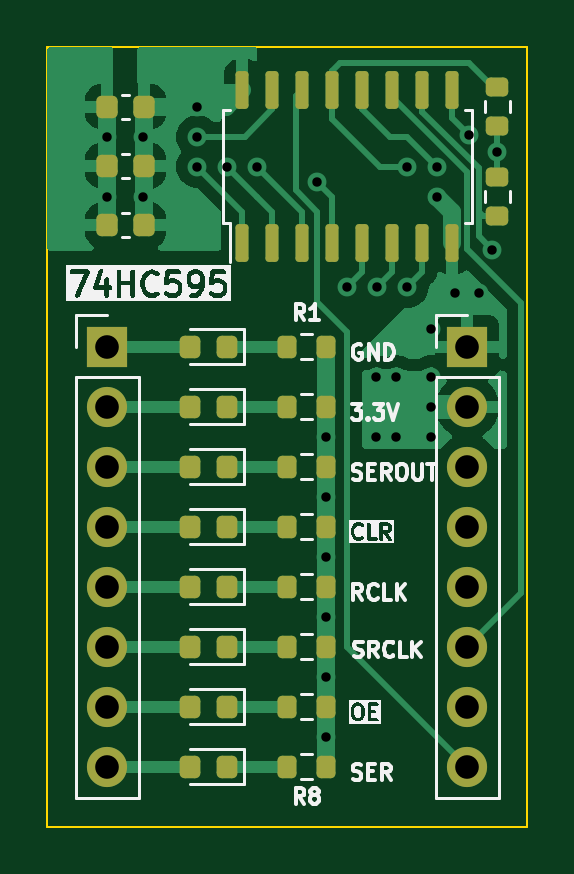
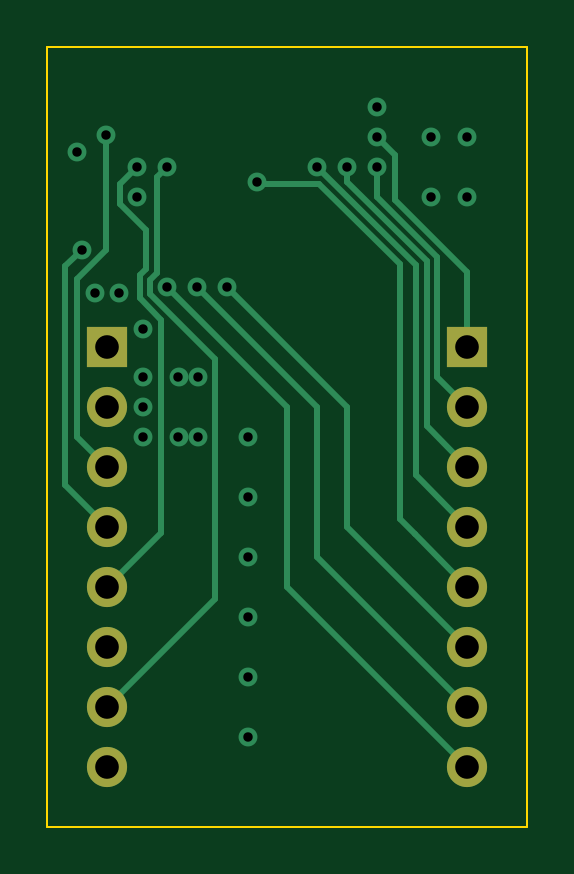
Circuit board: 13 layer files. Board 20.3 x 33.0 mm.
- bottom_copper: test_sr-CuBottom.gbr (5718 bytes)
- inner_copper: test_sr-CuIn1.gbr (46058 bytes)
- inner_copper: test_sr-CuIn2.gbr (39631 bytes)
- top_copper: test_sr-CuTop.gbr (33026 bytes)
- outline: test_sr-EdgeCuts.gbr (623 bytes)
- bottom_mask: test_sr-MaskBottom.gbr (990 bytes)
- top_mask: test_sr-MaskTop.gbr (4154 bytes)
- drill: test_sr-NPTH.drl (281 bytes)
- drill: test_sr-PTH.drl (1038 bytes)
- paste: test_sr-PasteBottom.gbr (465 bytes)
- paste: test_sr-PasteTop.gbr (3629 bytes)
- bottom_silk: test_sr-SilkBottom.gbr (1002 bytes)
- top_silk: test_sr-SilkTop.gbr (41648 bytes)

=== bottom_copper: test_sr-CuBottom.gbr ===
%TF.GenerationSoftware,KiCad,Pcbnew,7.0.8*%
%TF.CreationDate,2023-10-11T21:25:33+02:00*%
%TF.ProjectId,test_sr,74657374-5f73-4722-9e6b-696361645f70,rev?*%
%TF.SameCoordinates,Original*%
%TF.FileFunction,Copper,L4,Bot*%
%TF.FilePolarity,Positive*%
%FSLAX46Y46*%
G04 Gerber Fmt 4.6, Leading zero omitted, Abs format (unit mm)*
G04 Created by KiCad (PCBNEW 7.0.8) date 2023-10-11 21:25:33*
%MOMM*%
%LPD*%
G01*
G04 APERTURE LIST*
%TA.AperFunction,ComponentPad*%
%ADD10R,1.700000X1.700000*%
%TD*%
%TA.AperFunction,ComponentPad*%
%ADD11O,1.700000X1.700000*%
%TD*%
%TA.AperFunction,ViaPad*%
%ADD12C,0.800000*%
%TD*%
%TA.AperFunction,Conductor*%
%ADD13C,0.250000*%
%TD*%
G04 APERTURE END LIST*
D10*
%TO.P,J1,1,Pin_1*%
%TO.N,/QA*%
X45720000Y-55880000D03*
D11*
%TO.P,J1,2,Pin_2*%
%TO.N,/QB*%
X45720000Y-58420000D03*
%TO.P,J1,3,Pin_3*%
%TO.N,/QC*%
X45720000Y-60960000D03*
%TO.P,J1,4,Pin_4*%
%TO.N,/QD*%
X45720000Y-63500000D03*
%TO.P,J1,5,Pin_5*%
%TO.N,/QE*%
X45720000Y-66040000D03*
%TO.P,J1,6,Pin_6*%
%TO.N,/QF*%
X45720000Y-68580000D03*
%TO.P,J1,7,Pin_7*%
%TO.N,/QG*%
X45720000Y-71120000D03*
%TO.P,J1,8,Pin_8*%
%TO.N,/QH*%
X45720000Y-73660000D03*
%TD*%
D10*
%TO.P,J2,1,Pin_1*%
%TO.N,GND*%
X60960000Y-55880000D03*
D11*
%TO.P,J2,2,Pin_2*%
%TO.N,+3.3V*%
X60960000Y-58420000D03*
%TO.P,J2,3,Pin_3*%
%TO.N,/SEROUT*%
X60960000Y-60960000D03*
%TO.P,J2,4,Pin_4*%
%TO.N,/N_SR_CLR*%
X60960000Y-63500000D03*
%TO.P,J2,5,Pin_5*%
%TO.N,/R_CLK*%
X60960000Y-66040000D03*
%TO.P,J2,6,Pin_6*%
%TO.N,/SR_CLK*%
X60960000Y-68580000D03*
%TO.P,J2,7,Pin_7*%
%TO.N,/N_OE*%
X60960000Y-71120000D03*
%TO.P,J2,8,Pin_8*%
%TO.N,/SER*%
X60960000Y-73660000D03*
%TD*%
D12*
%TO.N,GND*%
X59436000Y-55118000D03*
X60452000Y-53594000D03*
X61468000Y-53594000D03*
%TO.N,+3.3V*%
X57112500Y-59690000D03*
X57949500Y-59690000D03*
X57949500Y-57150000D03*
X57112500Y-57150000D03*
X59436000Y-59690000D03*
X59436000Y-57150000D03*
X59436000Y-58420000D03*
X47244000Y-49530000D03*
X47244000Y-46990000D03*
%TO.N,/SEROUT*%
X61033149Y-46916850D03*
%TO.N,GND*%
X62230000Y-47625000D03*
X54990000Y-67310000D03*
X54990000Y-62230000D03*
X54990000Y-59690000D03*
X54990000Y-64770000D03*
X59690000Y-49530000D03*
X45720000Y-49530000D03*
X45720000Y-46990000D03*
X54990000Y-69850000D03*
X54990000Y-72390000D03*
%TO.N,+3.3V*%
X49530000Y-45720000D03*
%TO.N,/QA*%
X49530000Y-46990000D03*
%TO.N,/QB*%
X49530000Y-48260000D03*
%TO.N,/QC*%
X50800000Y-48260000D03*
%TO.N,/QD*%
X52070000Y-48260000D03*
%TO.N,/QE*%
X54610000Y-48895000D03*
%TO.N,/QF*%
X55880000Y-53340000D03*
%TO.N,/QG*%
X57150000Y-53340000D03*
%TO.N,/QH*%
X58420000Y-53340000D03*
%TO.N,/N_SR_CLR*%
X62020750Y-51771250D03*
%TO.N,/R_CLK*%
X59690000Y-48260000D03*
%TO.N,/N_OE*%
X58420000Y-48260000D03*
%TD*%
D13*
%TO.N,/N_OE*%
X56388000Y-56397305D02*
X56388000Y-66548000D01*
X56388000Y-66548000D02*
X60960000Y-71120000D01*
X58870000Y-52764695D02*
X59145000Y-53039695D01*
X59145000Y-53039695D02*
X59145000Y-53640305D01*
X59145000Y-53640305D02*
X56388000Y-56397305D01*
X58870000Y-48710000D02*
X58870000Y-52764695D01*
X58420000Y-48260000D02*
X58870000Y-48710000D01*
%TO.N,/R_CLK*%
X58674000Y-63754000D02*
X60960000Y-66040000D01*
X58674000Y-54747701D02*
X58674000Y-63754000D01*
X59320000Y-52578299D02*
X59595000Y-52853299D01*
X59320000Y-50925305D02*
X59320000Y-52578299D01*
X59595000Y-52853299D02*
X59595000Y-53826701D01*
X59595000Y-53826701D02*
X58674000Y-54747701D01*
X60415000Y-49830305D02*
X59320000Y-50925305D01*
X60415000Y-48985000D02*
X60415000Y-49830305D01*
X59690000Y-48260000D02*
X60415000Y-48985000D01*
%TO.N,/N_SR_CLR*%
X62738000Y-52488500D02*
X62738000Y-61722000D01*
X62738000Y-61722000D02*
X60960000Y-63500000D01*
X62020750Y-51771250D02*
X62738000Y-52488500D01*
%TO.N,/QA*%
X48768000Y-49652812D02*
X45720000Y-52700812D01*
X45720000Y-52700812D02*
X45720000Y-55880000D01*
X48768000Y-47752000D02*
X48768000Y-49652812D01*
X49530000Y-46990000D02*
X48768000Y-47752000D01*
%TO.N,/QB*%
X49530000Y-49527208D02*
X49530000Y-48260000D01*
X46990000Y-52067208D02*
X49530000Y-49527208D01*
X45720000Y-58420000D02*
X46990000Y-57150000D01*
X46990000Y-57150000D02*
X46990000Y-52067208D01*
%TO.N,/QC*%
X50800000Y-48893604D02*
X50800000Y-48260000D01*
X47440000Y-52253604D02*
X50800000Y-48893604D01*
X45720000Y-60960000D02*
X47440000Y-59240000D01*
X47440000Y-59240000D02*
X47440000Y-52253604D01*
%TO.N,/SEROUT*%
X62230000Y-59690000D02*
X60960000Y-60960000D01*
X62230000Y-53005805D02*
X62230000Y-59690000D01*
X61033149Y-51808954D02*
X62230000Y-53005805D01*
X61033149Y-46916850D02*
X61033149Y-51808954D01*
%TO.N,/QB*%
X45720000Y-58420000D02*
X46353604Y-58420000D01*
%TO.N,/QD*%
X47890000Y-52440000D02*
X47890000Y-61330000D01*
X47890000Y-61330000D02*
X45720000Y-63500000D01*
X52070000Y-48260000D02*
X47890000Y-52440000D01*
%TO.N,/QE*%
X47942500Y-63817500D02*
X45720000Y-66040000D01*
X48578198Y-63181802D02*
X47942500Y-63817500D01*
X51981396Y-48985000D02*
X48578198Y-52388198D01*
X48578198Y-52388198D02*
X48578198Y-63181802D01*
X54610000Y-48895000D02*
X54520000Y-48985000D01*
X54520000Y-48985000D02*
X51981396Y-48985000D01*
%TO.N,/QF*%
X50800000Y-63500001D02*
X45720000Y-68580000D01*
X50800000Y-58420000D02*
X50800000Y-63500001D01*
X55880000Y-53340000D02*
X50800000Y-58420000D01*
%TO.N,/QG*%
X52070000Y-64770000D02*
X45720000Y-71120000D01*
X52070000Y-58420000D02*
X52070000Y-64770000D01*
X57150000Y-53340000D02*
X52070000Y-58420000D01*
%TO.N,/QH*%
X58420000Y-53340000D02*
X53340000Y-58420000D01*
X53340000Y-58420000D02*
X53340000Y-66040000D01*
X53340000Y-66040000D02*
X45720000Y-73660000D01*
%TD*%
M02*

=== inner_copper: test_sr-CuIn1.gbr (46058 bytes, source omitted) ===
=== inner_copper: test_sr-CuIn2.gbr (39631 bytes, source omitted) ===
=== top_copper: test_sr-CuTop.gbr (33026 bytes, source omitted) ===
=== outline: test_sr-EdgeCuts.gbr ===
%TF.GenerationSoftware,KiCad,Pcbnew,7.0.8*%
%TF.CreationDate,2023-10-11T21:25:33+02:00*%
%TF.ProjectId,test_sr,74657374-5f73-4722-9e6b-696361645f70,rev?*%
%TF.SameCoordinates,Original*%
%TF.FileFunction,Profile,NP*%
%FSLAX46Y46*%
G04 Gerber Fmt 4.6, Leading zero omitted, Abs format (unit mm)*
G04 Created by KiCad (PCBNEW 7.0.8) date 2023-10-11 21:25:33*
%MOMM*%
%LPD*%
G01*
G04 APERTURE LIST*
%TA.AperFunction,Profile*%
%ADD10C,0.100000*%
%TD*%
G04 APERTURE END LIST*
D10*
X63500000Y-76200000D02*
X43180000Y-76200000D01*
X43180000Y-43180000D01*
X63500000Y-43180000D01*
X63500000Y-76200000D01*
M02*

=== bottom_mask: test_sr-MaskBottom.gbr ===
%TF.GenerationSoftware,KiCad,Pcbnew,7.0.8*%
%TF.CreationDate,2023-10-11T21:25:33+02:00*%
%TF.ProjectId,test_sr,74657374-5f73-4722-9e6b-696361645f70,rev?*%
%TF.SameCoordinates,Original*%
%TF.FileFunction,Soldermask,Bot*%
%TF.FilePolarity,Negative*%
%FSLAX46Y46*%
G04 Gerber Fmt 4.6, Leading zero omitted, Abs format (unit mm)*
G04 Created by KiCad (PCBNEW 7.0.8) date 2023-10-11 21:25:33*
%MOMM*%
%LPD*%
G01*
G04 APERTURE LIST*
%ADD10R,1.700000X1.700000*%
%ADD11O,1.700000X1.700000*%
G04 APERTURE END LIST*
D10*
%TO.C,J1*%
X45720000Y-55880000D03*
D11*
X45720000Y-58420000D03*
X45720000Y-60960000D03*
X45720000Y-63500000D03*
X45720000Y-66040000D03*
X45720000Y-68580000D03*
X45720000Y-71120000D03*
X45720000Y-73660000D03*
%TD*%
D10*
%TO.C,J2*%
X60960000Y-55880000D03*
D11*
X60960000Y-58420000D03*
X60960000Y-60960000D03*
X60960000Y-63500000D03*
X60960000Y-66040000D03*
X60960000Y-68580000D03*
X60960000Y-71120000D03*
X60960000Y-73660000D03*
%TD*%
M02*

=== top_mask: test_sr-MaskTop.gbr ===
%TF.GenerationSoftware,KiCad,Pcbnew,7.0.8*%
%TF.CreationDate,2023-10-11T21:25:33+02:00*%
%TF.ProjectId,test_sr,74657374-5f73-4722-9e6b-696361645f70,rev?*%
%TF.SameCoordinates,Original*%
%TF.FileFunction,Soldermask,Top*%
%TF.FilePolarity,Negative*%
%FSLAX46Y46*%
G04 Gerber Fmt 4.6, Leading zero omitted, Abs format (unit mm)*
G04 Created by KiCad (PCBNEW 7.0.8) date 2023-10-11 21:25:33*
%MOMM*%
%LPD*%
G01*
G04 APERTURE LIST*
G04 Aperture macros list*
%AMRoundRect*
0 Rectangle with rounded corners*
0 $1 Rounding radius*
0 $2 $3 $4 $5 $6 $7 $8 $9 X,Y pos of 4 corners*
0 Add a 4 corners polygon primitive as box body*
4,1,4,$2,$3,$4,$5,$6,$7,$8,$9,$2,$3,0*
0 Add four circle primitives for the rounded corners*
1,1,$1+$1,$2,$3*
1,1,$1+$1,$4,$5*
1,1,$1+$1,$6,$7*
1,1,$1+$1,$8,$9*
0 Add four rect primitives between the rounded corners*
20,1,$1+$1,$2,$3,$4,$5,0*
20,1,$1+$1,$4,$5,$6,$7,0*
20,1,$1+$1,$6,$7,$8,$9,0*
20,1,$1+$1,$8,$9,$2,$3,0*%
G04 Aperture macros list end*
%ADD10RoundRect,0.200000X0.275000X-0.200000X0.275000X0.200000X-0.275000X0.200000X-0.275000X-0.200000X0*%
%ADD11RoundRect,0.200000X-0.275000X0.200000X-0.275000X-0.200000X0.275000X-0.200000X0.275000X0.200000X0*%
%ADD12RoundRect,0.225000X0.225000X0.250000X-0.225000X0.250000X-0.225000X-0.250000X0.225000X-0.250000X0*%
%ADD13RoundRect,0.218750X0.218750X0.256250X-0.218750X0.256250X-0.218750X-0.256250X0.218750X-0.256250X0*%
%ADD14RoundRect,0.200000X-0.200000X-0.275000X0.200000X-0.275000X0.200000X0.275000X-0.200000X0.275000X0*%
%ADD15R,1.700000X1.700000*%
%ADD16O,1.700000X1.700000*%
%ADD17RoundRect,0.137500X0.137500X-0.662500X0.137500X0.662500X-0.137500X0.662500X-0.137500X-0.662500X0*%
G04 APERTURE END LIST*
D10*
%TO.C,R10*%
X62230000Y-50355000D03*
X62230000Y-48705000D03*
%TD*%
D11*
%TO.C,R9*%
X62230000Y-44895000D03*
X62230000Y-46545000D03*
%TD*%
D12*
%TO.C,C3*%
X47270000Y-45720000D03*
X45720000Y-45720000D03*
%TD*%
D13*
%TO.C,D7*%
X50800000Y-71120000D03*
X49225000Y-71120000D03*
%TD*%
D12*
%TO.C,C1*%
X47270000Y-50740000D03*
X45720000Y-50740000D03*
%TD*%
D13*
%TO.C,D2*%
X50800000Y-58420000D03*
X49225000Y-58420000D03*
%TD*%
D14*
%TO.C,R8*%
X53340000Y-73660000D03*
X54990000Y-73660000D03*
%TD*%
D15*
%TO.C,J1*%
X45720000Y-55880000D03*
D16*
X45720000Y-58420000D03*
X45720000Y-60960000D03*
X45720000Y-63500000D03*
X45720000Y-66040000D03*
X45720000Y-68580000D03*
X45720000Y-71120000D03*
X45720000Y-73660000D03*
%TD*%
D13*
%TO.C,D6*%
X50800000Y-68580000D03*
X49225000Y-68580000D03*
%TD*%
D12*
%TO.C,C2*%
X47270000Y-48230000D03*
X45720000Y-48230000D03*
%TD*%
D14*
%TO.C,R5*%
X53340000Y-66040000D03*
X54990000Y-66040000D03*
%TD*%
%TO.C,R2*%
X53340000Y-58420000D03*
X54990000Y-58420000D03*
%TD*%
%TO.C,R3*%
X53340000Y-60960000D03*
X54990000Y-60960000D03*
%TD*%
%TO.C,R4*%
X53340000Y-63500000D03*
X54990000Y-63500000D03*
%TD*%
%TO.C,R6*%
X53340000Y-68580000D03*
X54990000Y-68580000D03*
%TD*%
D15*
%TO.C,J2*%
X60960000Y-55880000D03*
D16*
X60960000Y-58420000D03*
X60960000Y-60960000D03*
X60960000Y-63500000D03*
X60960000Y-66040000D03*
X60960000Y-68580000D03*
X60960000Y-71120000D03*
X60960000Y-73660000D03*
%TD*%
D13*
%TO.C,D1*%
X50800000Y-55880000D03*
X49225000Y-55880000D03*
%TD*%
D14*
%TO.C,R7*%
X53340000Y-71120000D03*
X54990000Y-71120000D03*
%TD*%
D13*
%TO.C,D3*%
X50800000Y-60960000D03*
X49225000Y-60960000D03*
%TD*%
%TO.C,D8*%
X50800000Y-73660000D03*
X49225000Y-73660000D03*
%TD*%
%TO.C,D5*%
X50800000Y-66040000D03*
X49225000Y-66040000D03*
%TD*%
D17*
%TO.C,U1*%
X51435000Y-51510000D03*
X52705000Y-51510000D03*
X53975000Y-51510000D03*
X55245000Y-51510000D03*
X56515000Y-51510000D03*
X57785000Y-51510000D03*
X59055000Y-51510000D03*
X60325000Y-51510000D03*
X60325000Y-45010000D03*
X59055000Y-45010000D03*
X57785000Y-45010000D03*
X56515000Y-45010000D03*
X55245000Y-45010000D03*
X53975000Y-45010000D03*
X52705000Y-45010000D03*
X51435000Y-45010000D03*
%TD*%
D14*
%TO.C,R1*%
X53340000Y-55880000D03*
X54990000Y-55880000D03*
%TD*%
D13*
%TO.C,D4*%
X50800000Y-63500000D03*
X49225000Y-63500000D03*
%TD*%
M02*

=== drill: test_sr-NPTH.drl ===
M48
; DRILL file {KiCad 7.0.8} date Wed Oct 11 21:25:33 2023
; FORMAT={-:-/ absolute / inch / decimal}
; #@! TF.CreationDate,2023-10-11T21:25:33+02:00
; #@! TF.GenerationSoftware,Kicad,Pcbnew,7.0.8
; #@! TF.FileFunction,NonPlated,1,4,NPTH
FMAT,2
INCH
%
G90
G05
T0
M30

=== drill: test_sr-PTH.drl ===
M48
; DRILL file {KiCad 7.0.8} date Wed Oct 11 21:25:33 2023
; FORMAT={-:-/ absolute / inch / decimal}
; #@! TF.CreationDate,2023-10-11T21:25:33+02:00
; #@! TF.GenerationSoftware,Kicad,Pcbnew,7.0.8
; #@! TF.FileFunction,Plated,1,4,PTH
FMAT,2
INCH
; #@! TA.AperFunction,Plated,PTH,ViaDrill
T1C0.0157
; #@! TA.AperFunction,Plated,PTH,ComponentDrill
T2C0.0394
%
G90
G05
T1
X1.8Y-1.85
X1.8Y-1.95
X1.86Y-1.85
X1.86Y-1.95
X1.95Y-1.8
X1.95Y-1.85
X1.95Y-1.9
X2.0Y-1.9
X2.05Y-1.9
X2.15Y-1.925
X2.165Y-2.35
X2.165Y-2.45
X2.165Y-2.55
X2.165Y-2.65
X2.165Y-2.75
X2.165Y-2.85
X2.2Y-2.1
X2.2485Y-2.25
X2.2485Y-2.35
X2.25Y-2.1
X2.2815Y-2.25
X2.2815Y-2.35
X2.3Y-1.9
X2.3Y-2.1
X2.34Y-2.17
X2.34Y-2.25
X2.34Y-2.3
X2.34Y-2.35
X2.35Y-1.9
X2.35Y-1.95
X2.38Y-2.11
X2.4029Y-1.8471
X2.42Y-2.11
X2.4418Y-2.0382
X2.45Y-1.875
T2
X1.8Y-2.2
X1.8Y-2.3
X1.8Y-2.4
X1.8Y-2.5
X1.8Y-2.6
X1.8Y-2.7
X1.8Y-2.8
X1.8Y-2.9
X2.4Y-2.2
X2.4Y-2.3
X2.4Y-2.4
X2.4Y-2.5
X2.4Y-2.6
X2.4Y-2.7
X2.4Y-2.8
X2.4Y-2.9
T0
M30

=== paste: test_sr-PasteBottom.gbr ===
%TF.GenerationSoftware,KiCad,Pcbnew,7.0.8*%
%TF.CreationDate,2023-10-11T21:25:33+02:00*%
%TF.ProjectId,test_sr,74657374-5f73-4722-9e6b-696361645f70,rev?*%
%TF.SameCoordinates,Original*%
%TF.FileFunction,Paste,Bot*%
%TF.FilePolarity,Positive*%
%FSLAX46Y46*%
G04 Gerber Fmt 4.6, Leading zero omitted, Abs format (unit mm)*
G04 Created by KiCad (PCBNEW 7.0.8) date 2023-10-11 21:25:33*
%MOMM*%
%LPD*%
G01*
G04 APERTURE LIST*
G04 APERTURE END LIST*
M02*

=== paste: test_sr-PasteTop.gbr ===
%TF.GenerationSoftware,KiCad,Pcbnew,7.0.8*%
%TF.CreationDate,2023-10-11T21:25:33+02:00*%
%TF.ProjectId,test_sr,74657374-5f73-4722-9e6b-696361645f70,rev?*%
%TF.SameCoordinates,Original*%
%TF.FileFunction,Paste,Top*%
%TF.FilePolarity,Positive*%
%FSLAX46Y46*%
G04 Gerber Fmt 4.6, Leading zero omitted, Abs format (unit mm)*
G04 Created by KiCad (PCBNEW 7.0.8) date 2023-10-11 21:25:33*
%MOMM*%
%LPD*%
G01*
G04 APERTURE LIST*
G04 Aperture macros list*
%AMRoundRect*
0 Rectangle with rounded corners*
0 $1 Rounding radius*
0 $2 $3 $4 $5 $6 $7 $8 $9 X,Y pos of 4 corners*
0 Add a 4 corners polygon primitive as box body*
4,1,4,$2,$3,$4,$5,$6,$7,$8,$9,$2,$3,0*
0 Add four circle primitives for the rounded corners*
1,1,$1+$1,$2,$3*
1,1,$1+$1,$4,$5*
1,1,$1+$1,$6,$7*
1,1,$1+$1,$8,$9*
0 Add four rect primitives between the rounded corners*
20,1,$1+$1,$2,$3,$4,$5,0*
20,1,$1+$1,$4,$5,$6,$7,0*
20,1,$1+$1,$6,$7,$8,$9,0*
20,1,$1+$1,$8,$9,$2,$3,0*%
G04 Aperture macros list end*
%ADD10RoundRect,0.200000X0.275000X-0.200000X0.275000X0.200000X-0.275000X0.200000X-0.275000X-0.200000X0*%
%ADD11RoundRect,0.200000X-0.275000X0.200000X-0.275000X-0.200000X0.275000X-0.200000X0.275000X0.200000X0*%
%ADD12RoundRect,0.225000X0.225000X0.250000X-0.225000X0.250000X-0.225000X-0.250000X0.225000X-0.250000X0*%
%ADD13RoundRect,0.218750X0.218750X0.256250X-0.218750X0.256250X-0.218750X-0.256250X0.218750X-0.256250X0*%
%ADD14RoundRect,0.200000X-0.200000X-0.275000X0.200000X-0.275000X0.200000X0.275000X-0.200000X0.275000X0*%
%ADD15RoundRect,0.137500X0.137500X-0.662500X0.137500X0.662500X-0.137500X0.662500X-0.137500X-0.662500X0*%
G04 APERTURE END LIST*
D10*
%TO.C,R10*%
X62230000Y-50355000D03*
X62230000Y-48705000D03*
%TD*%
D11*
%TO.C,R9*%
X62230000Y-44895000D03*
X62230000Y-46545000D03*
%TD*%
D12*
%TO.C,C3*%
X47270000Y-45720000D03*
X45720000Y-45720000D03*
%TD*%
D13*
%TO.C,D7*%
X50800000Y-71120000D03*
X49225000Y-71120000D03*
%TD*%
D12*
%TO.C,C1*%
X47270000Y-50740000D03*
X45720000Y-50740000D03*
%TD*%
D13*
%TO.C,D2*%
X50800000Y-58420000D03*
X49225000Y-58420000D03*
%TD*%
D14*
%TO.C,R8*%
X53340000Y-73660000D03*
X54990000Y-73660000D03*
%TD*%
D13*
%TO.C,D6*%
X50800000Y-68580000D03*
X49225000Y-68580000D03*
%TD*%
D12*
%TO.C,C2*%
X47270000Y-48230000D03*
X45720000Y-48230000D03*
%TD*%
D14*
%TO.C,R5*%
X53340000Y-66040000D03*
X54990000Y-66040000D03*
%TD*%
%TO.C,R2*%
X53340000Y-58420000D03*
X54990000Y-58420000D03*
%TD*%
%TO.C,R3*%
X53340000Y-60960000D03*
X54990000Y-60960000D03*
%TD*%
%TO.C,R4*%
X53340000Y-63500000D03*
X54990000Y-63500000D03*
%TD*%
%TO.C,R6*%
X53340000Y-68580000D03*
X54990000Y-68580000D03*
%TD*%
D13*
%TO.C,D1*%
X50800000Y-55880000D03*
X49225000Y-55880000D03*
%TD*%
D14*
%TO.C,R7*%
X53340000Y-71120000D03*
X54990000Y-71120000D03*
%TD*%
D13*
%TO.C,D3*%
X50800000Y-60960000D03*
X49225000Y-60960000D03*
%TD*%
%TO.C,D8*%
X50800000Y-73660000D03*
X49225000Y-73660000D03*
%TD*%
%TO.C,D5*%
X50800000Y-66040000D03*
X49225000Y-66040000D03*
%TD*%
D15*
%TO.C,U1*%
X51435000Y-51510000D03*
X52705000Y-51510000D03*
X53975000Y-51510000D03*
X55245000Y-51510000D03*
X56515000Y-51510000D03*
X57785000Y-51510000D03*
X59055000Y-51510000D03*
X60325000Y-51510000D03*
X60325000Y-45010000D03*
X59055000Y-45010000D03*
X57785000Y-45010000D03*
X56515000Y-45010000D03*
X55245000Y-45010000D03*
X53975000Y-45010000D03*
X52705000Y-45010000D03*
X51435000Y-45010000D03*
%TD*%
D14*
%TO.C,R1*%
X53340000Y-55880000D03*
X54990000Y-55880000D03*
%TD*%
D13*
%TO.C,D4*%
X50800000Y-63500000D03*
X49225000Y-63500000D03*
%TD*%
M02*

=== bottom_silk: test_sr-SilkBottom.gbr ===
%TF.GenerationSoftware,KiCad,Pcbnew,7.0.8*%
%TF.CreationDate,2023-10-11T21:25:33+02:00*%
%TF.ProjectId,test_sr,74657374-5f73-4722-9e6b-696361645f70,rev?*%
%TF.SameCoordinates,Original*%
%TF.FileFunction,Legend,Bot*%
%TF.FilePolarity,Positive*%
%FSLAX46Y46*%
G04 Gerber Fmt 4.6, Leading zero omitted, Abs format (unit mm)*
G04 Created by KiCad (PCBNEW 7.0.8) date 2023-10-11 21:25:33*
%MOMM*%
%LPD*%
G01*
G04 APERTURE LIST*
%ADD10R,1.700000X1.700000*%
%ADD11O,1.700000X1.700000*%
G04 APERTURE END LIST*
%LPC*%
D10*
%TO.C,J1*%
X45720000Y-55880000D03*
D11*
X45720000Y-58420000D03*
X45720000Y-60960000D03*
X45720000Y-63500000D03*
X45720000Y-66040000D03*
X45720000Y-68580000D03*
X45720000Y-71120000D03*
X45720000Y-73660000D03*
%TD*%
D10*
%TO.C,J2*%
X60960000Y-55880000D03*
D11*
X60960000Y-58420000D03*
X60960000Y-60960000D03*
X60960000Y-63500000D03*
X60960000Y-66040000D03*
X60960000Y-68580000D03*
X60960000Y-71120000D03*
X60960000Y-73660000D03*
%TD*%
%LPD*%
M02*

=== top_silk: test_sr-SilkTop.gbr (41648 bytes, source omitted) ===
